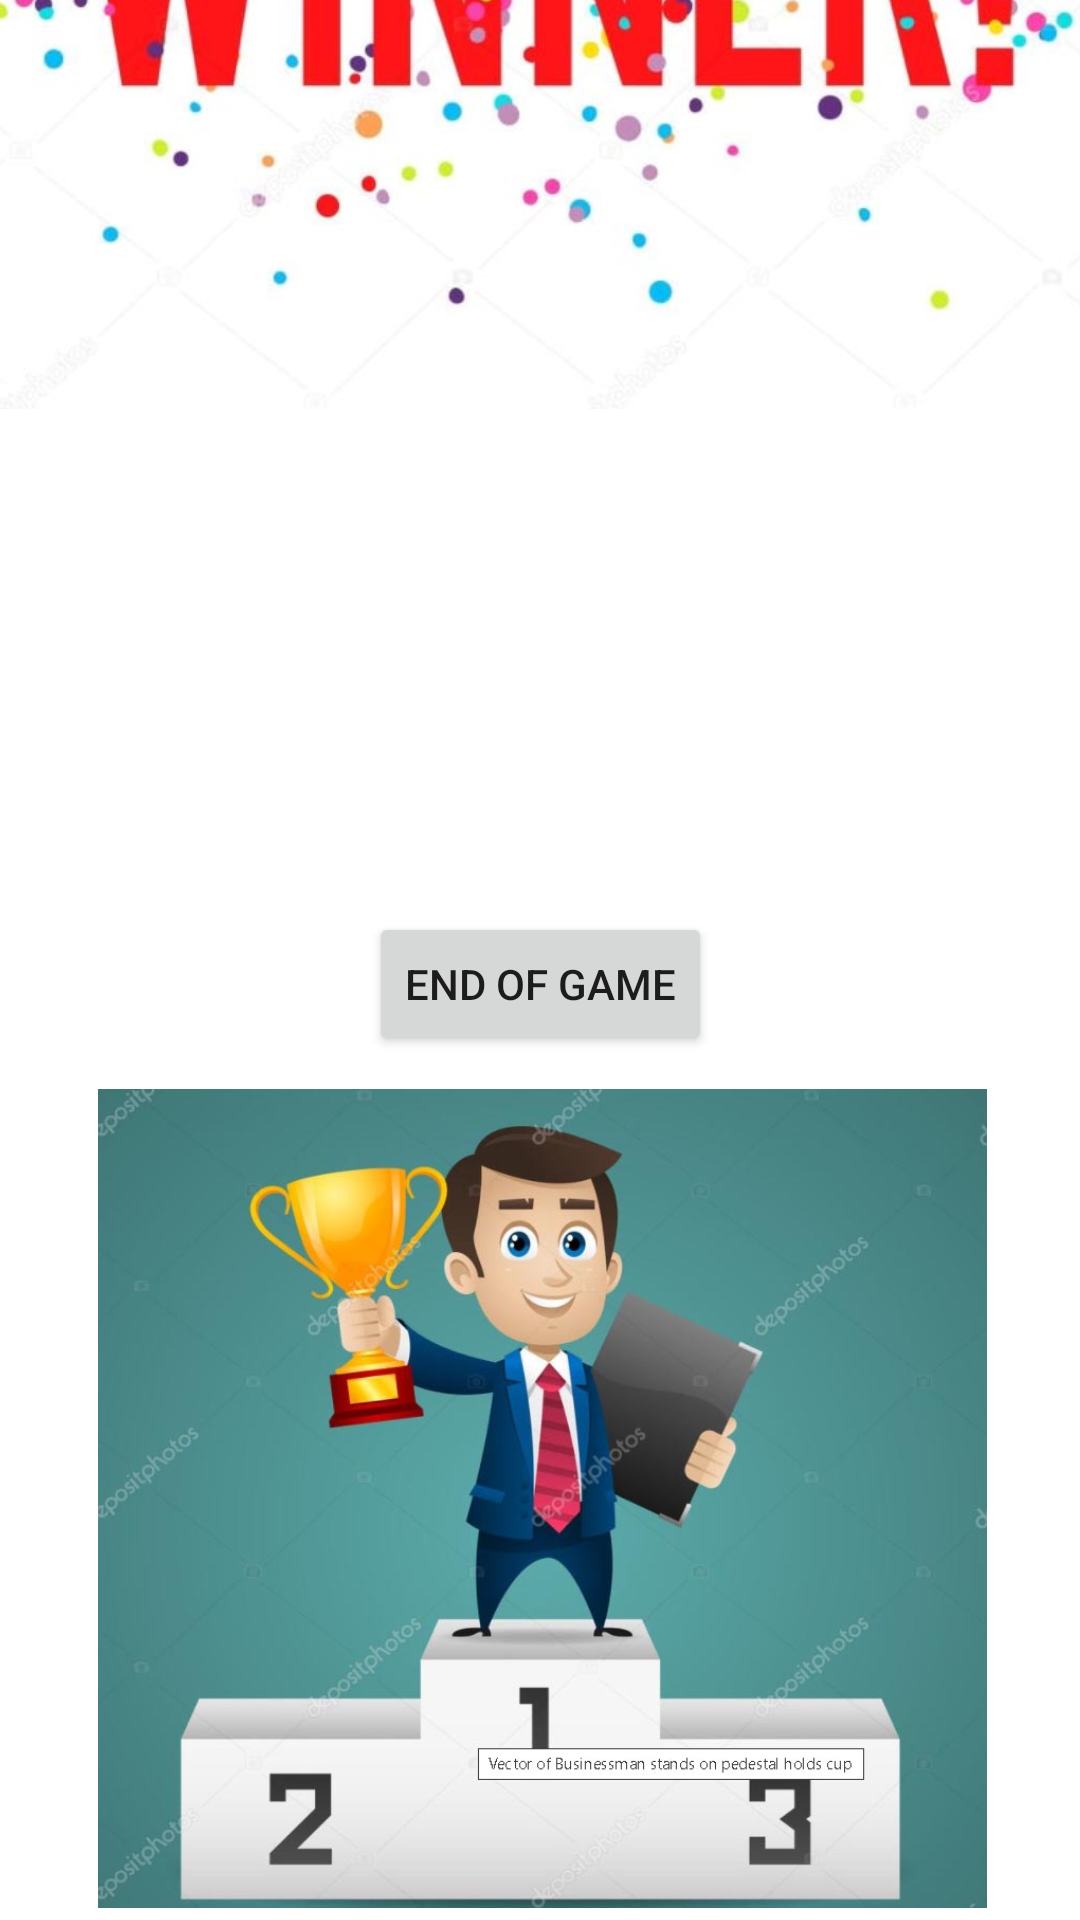

Write the Android layout XML for this screen, with the resource values it uses.
<!-- AndroidManifest.xml: application theme Theme.Quiz_Game_Project -->
<!-- res/layout/fragment_final_results.xml -->
<?xml version="1.0" encoding="utf-8"?>
<androidx.constraintlayout.widget.ConstraintLayout xmlns:android="http://schemas.android.com/apk/res/android"
    xmlns:app="http://schemas.android.com/apk/res-auto"
    xmlns:tools="http://schemas.android.com/tools"
    android:layout_width="match_parent"
    android:layout_height="match_parent"
    tools:context=".ui.fragments.FinalResultsFragment">

    <ImageView
        android:id="@+id/imageView15"
        android:layout_width="593dp"
        android:layout_height="293dp"
        android:layout_marginBottom="504dp"
        android:src="@drawable/winner_two"
        app:layout_constraintBottom_toBottomOf="parent"
        app:layout_constraintEnd_toEndOf="parent"
        app:layout_constraintStart_toStartOf="parent" />

    <TextView
        android:id="@+id/txtPlayerThreeScore"
        android:layout_width="197dp"
        android:layout_height="38dp"
        android:layout_marginStart="108dp"
        android:layout_marginTop="8dp"
        android:text="  "
        android:textSize="22sp"
        android:textStyle="bold"
        app:layout_constraintStart_toStartOf="parent"
        app:layout_constraintTop_toBottomOf="@+id/txtPlayerTwoScore" />

    <TextView
        android:id="@+id/txtPlayerOneScore"
        android:layout_width="195dp"
        android:layout_height="39dp"
        android:layout_marginStart="108dp"
        android:layout_marginTop="196dp"
        android:text="  "
        android:textSize="22sp"
        android:textStyle="bold"
        app:layout_constraintStart_toStartOf="parent"
        app:layout_constraintTop_toTopOf="parent" />

    <TextView
        android:id="@+id/txtPlayerTwoScore"
        android:layout_width="195dp"
        android:layout_height="38dp"
        android:layout_marginStart="108dp"
        android:layout_marginTop="8dp"
        android:text="   "
        android:textSize="22sp"
        android:textStyle="bold"
        app:layout_constraintStart_toStartOf="parent"
        app:layout_constraintTop_toBottomOf="@+id/txtPlayerOneScore" />

    <TextView
        android:id="@+id/txtPlayerFourScore"
        android:layout_width="195dp"
        android:layout_height="40dp"
        android:layout_marginStart="108dp"
        android:layout_marginTop="8dp"
        android:text="  "
        android:textSize="22sp"
        android:textStyle="bold"
        app:layout_constraintStart_toStartOf="parent"
        app:layout_constraintTop_toBottomOf="@+id/txtPlayerThreeScore" />


    <Button
        android:id="@+id/btnEnd"
        android:layout_width="wrap_content"
        android:layout_height="wrap_content"
        android:layout_marginBottom="288dp"
        android:text="END OF GAME"
        app:layout_constraintBottom_toBottomOf="parent"
        app:layout_constraintEnd_toEndOf="parent"
        app:layout_constraintStart_toStartOf="parent" />

    <ImageView
        android:id="@+id/imageView16"
        android:layout_width="397dp"
        android:layout_height="273dp"
        android:layout_marginBottom="4dp"
        android:src="@drawable/winner_one"
        app:layout_constraintBottom_toBottomOf="parent"
        app:layout_constraintEnd_toEndOf="parent"
        app:layout_constraintHorizontal_bias="0.492"
        app:layout_constraintStart_toStartOf="parent" />
</androidx.constraintlayout.widget.ConstraintLayout>
<!-- resources referenced by this layout -->
<resources>
  <!-- drawable winner_one: jpg bitmap (drawable-v24, 68698 bytes) -->
  <!-- drawable winner_two: jpg bitmap (drawable-v24, 120251 bytes) -->
  <style name="Theme.Quiz_Game_Project" parent="Theme.MaterialComponents.DayNight.NoActionBar">
          
          <item name="colorPrimary">@color/purple_500</item>
          <item name="colorPrimaryVariant">@color/purple_700</item>
          <item name="colorOnPrimary">@color/white</item>
          
          <item name="colorSecondary">@color/teal_200</item>
          <item name="colorSecondaryVariant">@color/teal_700</item>
          <item name="colorOnSecondary">@color/black</item>
          
          <item name="android:statusBarColor" tools:targetApi="l">?attr/colorPrimaryVariant</item>
          
      </style>
  <color name="purple_500">#FF6200EE</color>
  <color name="purple_700">#FF3700B3</color>
  <color name="white">#FFFFFFFF</color>
  <color name="teal_200">#FF03DAC5</color>
  <color name="teal_700">#FF018786</color>
  <color name="black">#FF000000</color>
</resources>
